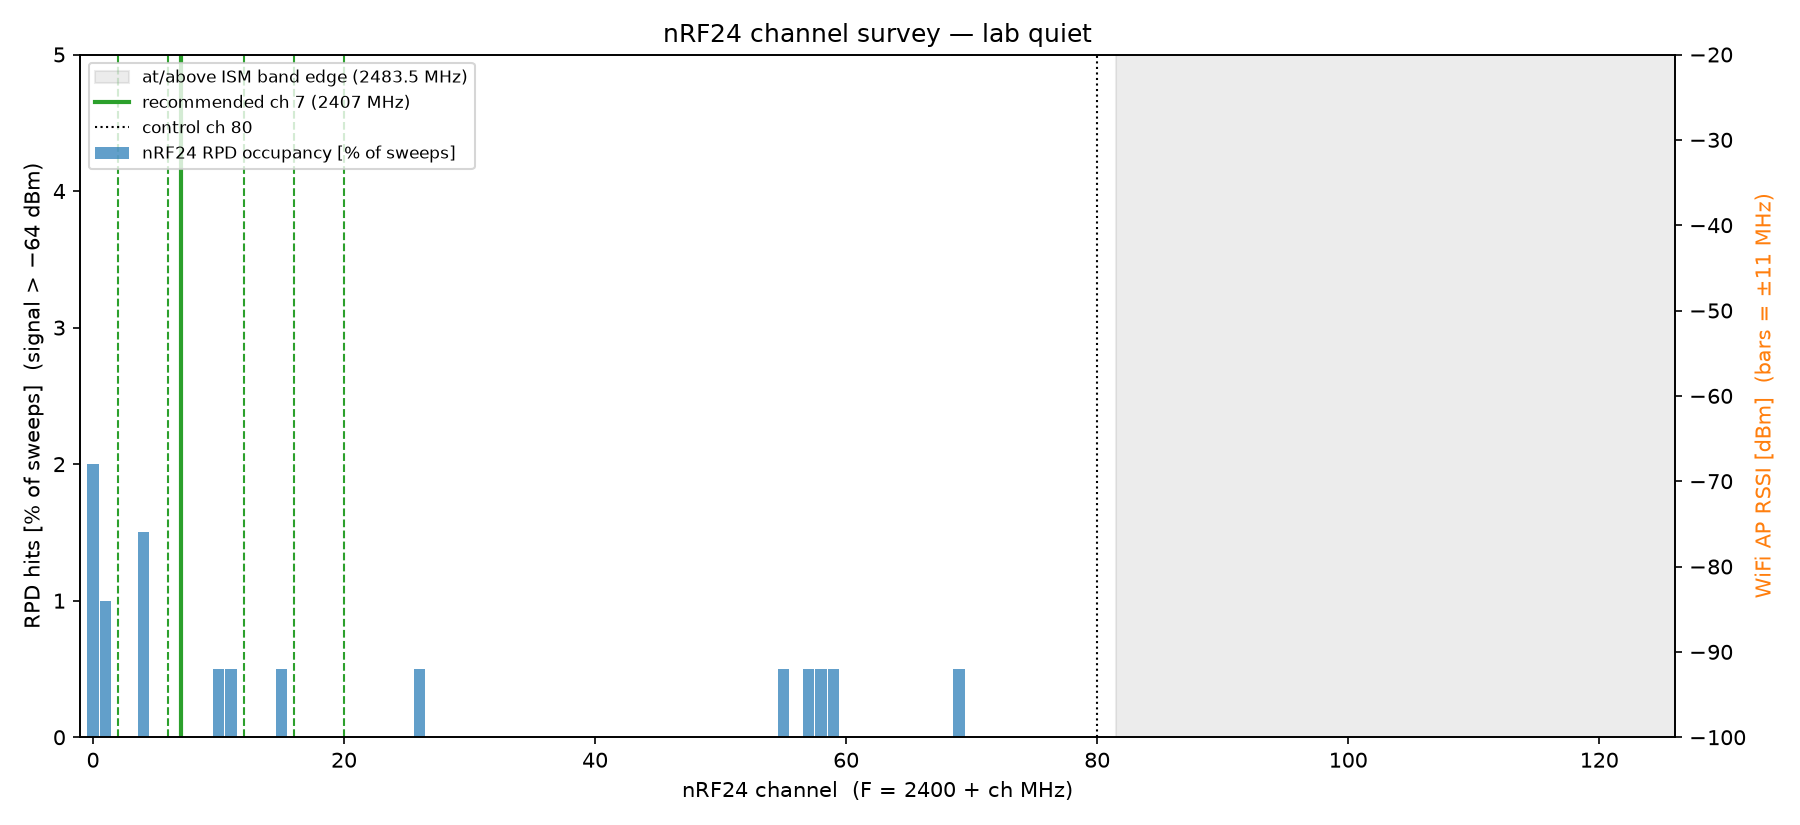

The data file committed next to this chart (first rows):
ch, freq_mhz, rpd_occupancy, wifi_penalty, score, in_ism
0, 2400, 0.0200, 0.0, 0.0100, 1
1, 2401, 0.0100, 0.0, 0.0050, 1
2, 2402, 0.0000, 0.0, 0.0000, 1
3, 2403, 0.0000, 0.0, 0.0000, 1
4, 2404, 0.0150, 0.0, 0.0075, 1
5, 2405, 0.0000, 0.0, 0.0000, 1
6, 2406, 0.0000, 0.0, 0.0000, 1
7, 2407, 0.0000, 0.0, 0.0000, 1
8, 2408, 0.0000, 0.0, 0.0000, 1
9, 2409, 0.0000, 0.0, 0.0000, 1
10, 2410, 0.0050, 0.0, 0.0025, 1
11, 2411, 0.0050, 0.0, 0.0025, 1
12, 2412, 0.0000, 0.0, 0.0000, 1
13, 2413, 0.0000, 0.0, 0.0000, 1
14, 2414, 0.0000, 0.0, 0.0000, 1
15, 2415, 0.0050, 0.0, 0.0025, 1
16, 2416, 0.0000, 0.0, 0.0000, 1
17, 2417, 0.0000, 0.0, 0.0000, 1
18, 2418, 0.0000, 0.0, 0.0000, 1
19, 2419, 0.0000, 0.0, 0.0000, 1
20, 2420, 0.0000, 0.0, 0.0000, 1
21, 2421, 0.0000, 0.0, 0.0000, 1
22, 2422, 0.0000, 0.0, 0.0000, 1
23, 2423, 0.0000, 0.0, 0.0000, 1
24, 2424, 0.0000, 0.0, 0.0000, 1
25, 2425, 0.0000, 0.0, 0.0000, 1
26, 2426, 0.0050, 0.0, 0.0025, 1
27, 2427, 0.0000, 0.0, 0.0000, 1
28, 2428, 0.0000, 0.0, 0.0000, 1
29, 2429, 0.0000, 0.0, 0.0000, 1
30, 2430, 0.0000, 0.0, 0.0000, 1
31, 2431, 0.0000, 0.0, 0.0000, 1
32, 2432, 0.0000, 0.0, 0.0000, 1
33, 2433, 0.0000, 0.0, 0.0000, 1
34, 2434, 0.0000, 0.0, 0.0000, 1
35, 2435, 0.0000, 0.0, 0.0000, 1
36, 2436, 0.0000, 0.0, 0.0000, 1
37, 2437, 0.0000, 0.0, 0.0000, 1
38, 2438, 0.0000, 0.0, 0.0000, 1
39, 2439, 0.0000, 0.0, 0.0000, 1
40, 2440, 0.0000, 0.0, 0.0000, 1
41, 2441, 0.0000, 0.0, 0.0000, 1
42, 2442, 0.0000, 0.0, 0.0000, 1
43, 2443, 0.0000, 0.0, 0.0000, 1
44, 2444, 0.0000, 0.0, 0.0000, 1
45, 2445, 0.0000, 0.0, 0.0000, 1
46, 2446, 0.0000, 0.0, 0.0000, 1
47, 2447, 0.0000, 0.0, 0.0000, 1
48, 2448, 0.0000, 0.0, 0.0000, 1
49, 2449, 0.0000, 0.0, 0.0000, 1
50, 2450, 0.0000, 0.0, 0.0000, 1
51, 2451, 0.0000, 0.0, 0.0000, 1
52, 2452, 0.0000, 0.0, 0.0000, 1
53, 2453, 0.0000, 0.0, 0.0000, 1
54, 2454, 0.0000, 0.0, 0.0000, 1
55, 2455, 0.0050, 0.0, 0.0025, 1
56, 2456, 0.0000, 0.0, 0.0000, 1
57, 2457, 0.0050, 0.0, 0.0025, 1
58, 2458, 0.0050, 0.0, 0.0025, 1
59, 2459, 0.0050, 0.0, 0.0025, 1
... 66 more rows
